Run: headless pygame with SDL's dummy video driver; simulated clock (each Clock.tick advances the game by its frame time, no real sleeping); random seed 0; keys injected as events and as key.get_pressed() state; no mouse input.
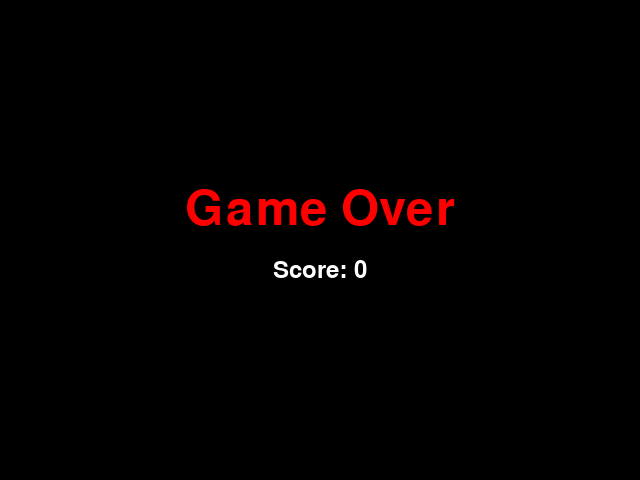
Frame 1 of 1 · flips 1–60 · no input (game ended)

The pygame program that drew these frames:

import pygame
import random
import sys

# Simple Snake Game using pygame

pygame.init()

WIDTH, HEIGHT = 640, 480
CELL = 20
FPS = 10

screen = pygame.display.set_mode((WIDTH, HEIGHT))
clock = pygame.time.Clock()
font = pygame.font.SysFont(None, 36)

def draw_text(text, pos, color=(255,255,255)):
	img = font.render(text, True, color)
	screen.blit(img, pos)

def random_cell():
	x = random.randint(0, (WIDTH//CELL)-1) * CELL
	y = random.randint(0, (HEIGHT//CELL)-1) * CELL
	return x, y

def main():
	snake = [(CELL*5, CELL*5), (CELL*4, CELL*5), (CELL*3, CELL*5)]
	direction = (1, 0)  # moving right
	food = random_cell()
	score = 0
	running = True

	while running:
		clock.tick(FPS)
		for event in pygame.event.get():
			if event.type == pygame.QUIT:
				running = False
			elif event.type == pygame.KEYDOWN:
				if event.key == pygame.K_ESCAPE:
					running = False
				elif event.key in (pygame.K_UP, pygame.K_w) and direction != (0, 1):
					direction = (0, -1)
				elif event.key in (pygame.K_DOWN, pygame.K_s) and direction != (0, -1):
					direction = (0, 1)
				elif event.key in (pygame.K_LEFT, pygame.K_a) and direction != (1, 0):
					direction = (-1, 0)
				elif event.key in (pygame.K_RIGHT, pygame.K_d) and direction != (-1, 0):
					direction = (1, 0)

		# move snake
		head_x, head_y = snake[0]
		dx, dy = direction
		new_head = (head_x + dx*CELL, head_y + dy*CELL)

		# check collisions with walls
		if (new_head[0] < 0 or new_head[0] >= WIDTH or
			new_head[1] < 0 or new_head[1] >= HEIGHT or
			new_head in snake):
			# game over
			draw_game_over(screen, score)
			pygame.display.flip()
			pygame.time.wait(1500)
			return

		snake.insert(0, new_head)

		# check food
		if new_head == food:
			score += 1
			food = random_cell()
		else:
			snake.pop()

		# draw
		screen.fill((0, 0, 0))
		for seg in snake:
			pygame.draw.rect(screen, (0,255,0), (*seg, CELL, CELL))
		pygame.draw.rect(screen, (255,0,0), (*food, CELL, CELL))
		draw_text(f"Score: {score}", (10, 10))
		pygame.display.flip()

def draw_game_over(surface, score):
	surface.fill((0,0,0))
	go_font = pygame.font.SysFont(None, 72)
	img = go_font.render('Game Over', True, (255, 0, 0))
	surface.blit(img, ((WIDTH - img.get_width())//2, (HEIGHT - img.get_height())//2 - 30))
	font_small = pygame.font.SysFont(None, 36)
	s = font_small.render(f'Score: {score}', True, (255,255,255))
	surface.blit(s, ((WIDTH - s.get_width())//2, (HEIGHT - s.get_height())//2 + 30))

if __name__ == '__main__':
	try:
		main()
	except Exception as e:
		print('Error:', e)
	finally:
		pygame.quit()
		sys.exit()
